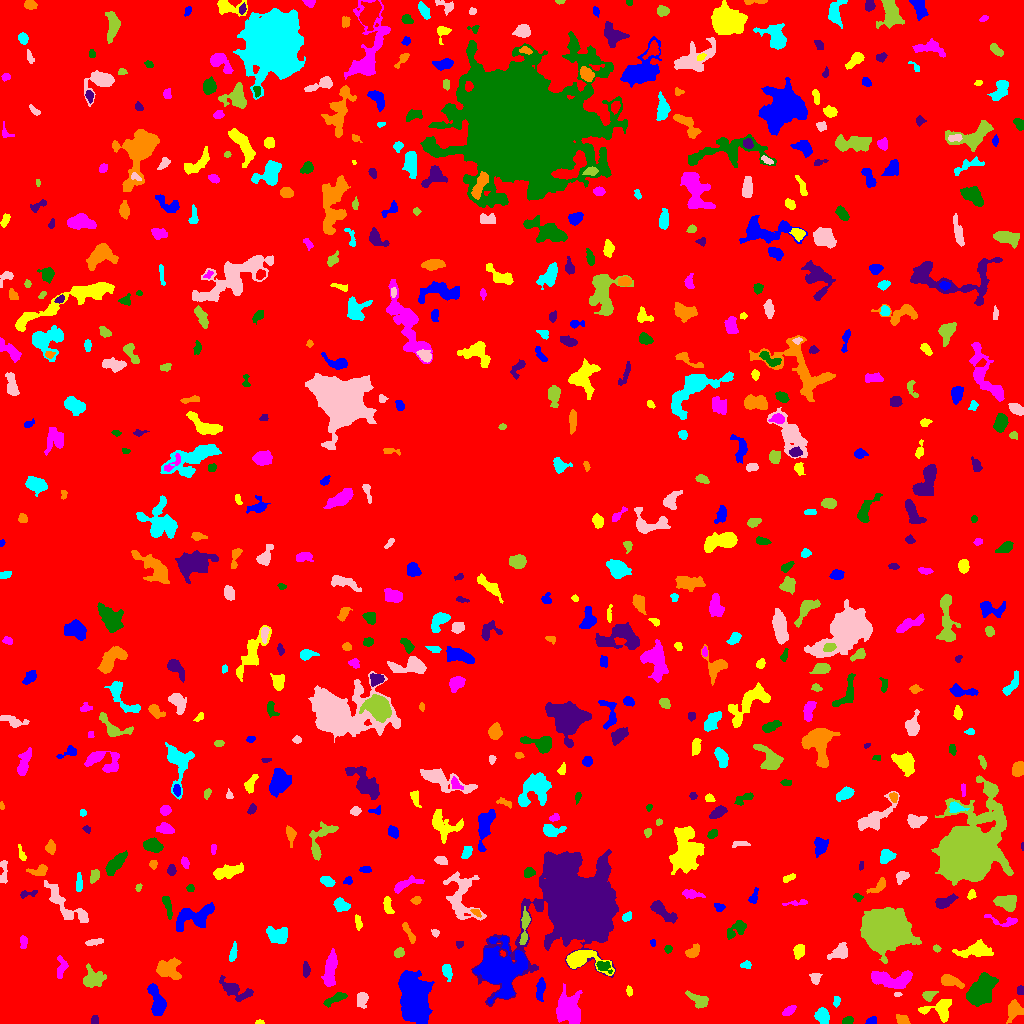

The file beside this chart, header and first rows:
ID, X, Y, A, B, theta, total_flux, mu_max, mu_median, mu_mean, R_fwhm, R_e, R10, R90, x_start, x_end, y_start, y_end, area, greylevel
0, 507.9, 517, 296.5, 295.2, 0.8414, 2008160, 15.0, 2.0, 2.359, 54.48, 242.7, 92.29, 389.7, 0, 1023, 0, 1023, 851450, 2.359
1, 871.3, 2.004, 2.521, 1.654, 0.3175, 227.0, 9.0, 3.0, 3.027, 2.394, 2.326, 0.7979, 3.909, 865, 876, 0, 7, 75, 9.027
2, 259.5, 1.579, 2.102, 1.01, 0.02203, 95.0, 5.0, 3.0, 2.5, 2.523, 1.871, 0.5642, 2.877, 255, 264, 0, 4, 38, 8.5
3, 568.1, 14.82, 7.578, 6.279, -1.531, 3189, 12.0, 4.0, 4.795, 8.777, 7.899, 3.038, 12.49, 556, 582, 0, 40, 665, 9.795
4, 847.9, 2.547, 2.651, 1.757, 0.1573, 254.0, 6.0, 3.0, 3.136, 3.989, 2.764, 1.128, 4.222, 842, 853, 0, 7, 81, 9.136
5, 94.57, 3.371, 2.313, 1.871, 1.355, 167.0, 4.0, 3.0, 2.53, 4.068, 2.706, 1.128, 3.989, 91, 98, 0, 8, 66, 7.53
6, 902.3, 3.953, 3.555, 2.24, -0.392, 361.0, 6.0, 3.0, 3.139, 5.046, 3.613, 1.493, 5.352, 896, 910, 0, 9, 115, 8.139
7, 822.6, 7.133, 3.685, 2.896, -1.204, 709.0, 9.0, 3.0, 3.599, 4.618, 4.222, 1.596, 6.555, 814, 829, 0, 16, 197, 9.599
8, 361.6, 25.23, 3, 2.462, 1.39, 654.0, 13.0, 3.0, 4.113, 3.7, 3.241, 1.262, 5.262, 357, 368, 15, 31, 159, 10.11
9, 698.6, 23.34, 5.577, 2.807, -0.4994, 933.0, 9.0, 4.0, 4.3, 5.352, 4.583, 1.784, 7.203, 685, 708, 15, 33, 217, 10.3
10, 625.6, 18.04, 12.01, 5.524, -0.203, 1304, 9.0, 2.0, 2.447, 4.787, 6.232, 2.257, 10.3, 598, 653, 7, 41, 533, 8.447
11, 156.2, 23.82, 8.977, 3.145, -1.284, 1725, 14.0, 4.0, 4.713, 4.918, 5.944, 2.185, 9.339, 147, 166, 8, 40, 366, 9.713
12, 939.9, 14.4, 7.64, 4.798, 0.1306, 1019, 8.0, 3.0, 2.903, 6.308, 5.262, 2.034, 8.463, 918, 951, 1, 24, 351, 8.903
13, 788.4, 12.39, 3.412, 1.803, 0.5869, 318.0, 6.0, 3.0, 2.891, 4.334, 3.192, 1.262, 4.983, 782, 796, 8, 18, 110, 9.891
14, 336.4, 25.29, 6.172, 2.041, 0.4731, 422.0, 6.0, 2.0, 2.411, 4.787, 4.029, 1.596, 6.383, 323, 347, 16, 31, 175, 8.411
15, 234.4, 33.54, 8.322, 3.358, -0.4384, 1232, 12.0, 3.0, 3.53, 4.406, 5.078, 1.784, 9.045, 219, 253, 22, 48, 349, 8.53
16, 1014, 13.49, 4.039, 3.411, 1.112, 1016, 12.0, 4.0, 4.198, 4.918, 4.442, 1.693, 7.069, 1006, 1023, 0, 24, 242, 10.2
17, 836.2, 21.44, 2.533, 1.419, 1.486, 115.0, 4.0, 1.0, 1.667, 3.29, 2.326, 0.7979, 3.868, 833, 840, 16, 27, 69, 7.667
18, 897.4, 29.1, 1.787, 1.111, 0.04112, 89.0, 6.0, 2.0, 2.472, 2.185, 1.693, 0.5642, 2.877, 894, 902, 27, 31, 36, 9.472
19, 928.4, 28.36, 3.11, 2.298, 0.4071, 416.0, 8.0, 3.0, 3.556, 4.107, 3.192, 1.262, 5.202, 922, 938, 22, 32, 117, 10.56
20, 786, 47.39, 13.78, 4.11, -0.9226, 1477, 7.0, 3.0, 3.334, 7.838, 6.699, 2.646, 10.34, 768, 800, 25, 67, 443, 8.334
21, 540.3, 34.41, 5.924, 2.039, 1.464, 442.0, 5.0, 2.0, 2.585, 5.171, 4.406, 1.596, 6.628, 536, 545, 22, 46, 171, 7.585
22, 629, 32.6, 2.112, 1.3, -1.389, 123.0, 6.0, 2.0, 2.085, 2.764, 2.111, 0.7979, 3.29, 626, 632, 27, 38, 59, 12.08
23, 892.2, 44.14, 11.52, 3.94, -0.04652, 1703, 9.0, 3.0, 3.275, 6.887, 6.864, 2.706, 10.56, 871, 912, 35, 53, 520, 9.275
24, 981.3, 32.4, 8.728, 5.138, 0.96, 4429, 14.0, 7.0, 6.494, 10.6, 8.273, 3.241, 12.65, 966, 998, 17, 51, 682, 11.49
25, 1021, 33.66, 2.079, 1.674, -1.371, 205.0, 7.0, 3.0, 3.254, 2.932, 2.326, 0.7979, 3.656, 1017, 1023, 29, 38, 63, 10.25
26, 950.1, 42.83, 5.548, 2.358, -0.334, 851.0, 10.0, 4.0, 3.922, 4.787, 4.297, 1.596, 6.956, 941, 964, 35, 49, 217, 9.922
27, 447.4, 52.05, 3.856, 2.028, -1.356, 414.0, 7.0, 3.0, 3.022, 4.184, 3.523, 1.382, 5.557, 442, 452, 42, 59, 137, 9.022
28, 815.4, 45.56, 2.713, 2.463, -1.532, 223.0, 4.0, 2.0, 2.084, 4.72, 3.192, 1.262, 5.015, 809, 822, 39, 50, 107, 9.084
29, 92.17, 44.65, 5.209, 4.578, 0.2258, 1146, 8.0, 3.0, 3.473, 6.18, 5.262, 2.111, 8.938, 83, 106, 36, 60, 330, 8.473
30, 24.29, 44.34, 3.179, 1.913, 0.0285, 222.0, 5.0, 2.0, 1.93, 3.523, 3.038, 1.128, 4.918, 15, 30, 39, 51, 115, 7.93
31, 415, 25.12, 12.78, 7.152, -1.392, 10142, 18.0, 7.0, 7.234, 12.8, 11.55, 4.478, 17.95, 398, 434, 0, 53, 1402, 12.23
32, 581, 64.34, 10.06, 4.793, -0.1453, 1743, 9.0, 3.0, 3.646, 7.464, 6.05, 2.459, 9.837, 566, 614, 48, 73, 478, 11.65
33, 61.25, 55.99, 5.767, 2.446, 1.431, 204.0, 3.0, 1.0, 1.236, 4.26, 3.827, 1.382, 6.103, 57, 68, 45, 68, 165, 7.236
34, 603.7, 57.12, 3.985, 2.517, -0.4034, 551.0, 7.0, 4.0, 4.051, 5.015, 3.868, 1.493, 5.89, 596, 612, 50, 62, 136, 13.05
35, 305.9, 54.0, 3.52, 1.522, -1.508, 216.0, 5.0, 2.0, 2.118, 3.785, 2.985, 1.262, 4.514, 303, 310, 46, 62, 102, 8.118
36, 168.6, 54.58, 5.968, 4.921, -0.1246, 2060, 11.0, 5.0, 5.323, 7.695, 6.257, 2.523, 9.508, 156, 181, 44, 66, 387, 10.32
37, 746, 58.61, 2.643, 1.655, 0.1446, 149.0, 4.0, 2.0, 1.987, 3.909, 2.585, 0.9772, 4.068, 740, 751, 55, 63, 75, 7.987
38, 840.4, 71.07, 5.008, 3.095, 0.5169, 661.0, 8.0, 3.0, 2.886, 5.14, 4.406, 1.784, 6.979, 827, 847, 64, 81, 229, 8.886
39, 398.9, 70.86, 2.55, 2.109, 0.7046, 378.0, 9.0, 4.0, 4.065, 3.523, 2.985, 1.128, 4.687, 394, 404, 66, 76, 93, 9.065
40, 1013, 63.46, 5.407, 3.853, 0.4681, 516.0, 6.0, 2.0, 2.215, 5.232, 4.514, 1.693, 7.159, 1005, 1023, 47, 74, 233, 8.215
41, 499.1, 53.58, 11.83, 10.56, -1.198, 11122, 20.0, 6.0, 6.692, 11.79, 11.77, 4.442, 19.14, 473, 527, 20, 87, 1662, 13.69
42, 799, 72.63, 3.297, 2.34, 1.327, 540.0, 9.0, 4.0, 3.75, 4.146, 3.568, 1.382, 5.585, 793, 804, 64, 79, 144, 9.75
43, 330.2, 52.76, 9.276, 2.717, 1.432, 1595, 9.0, 4.0, 4.253, 7.399, 6.103, 2.459, 9.441, 321, 337, 37, 75, 375, 9.253
44, 667.9, 74.36, 1.908, 1.792, -1.531, 129.0, 4.0, 2.0, 2.186, 3.656, 2.394, 0.9772, 3.656, 664, 672, 70, 78, 59, 9.186
45, 459.5, 79.33, 2.054, 1.689, 0.1129, 83.0, 3.0, 2.0, 1.566, 3.038, 2.394, 0.7979, 3.613, 456, 463, 75, 82, 53, 7.566
46, 692, 70.87, 3.335, 2.308, 0.64, 296.0, 5.0, 1.0, 2.014, 4.184, 3.241, 1.262, 5.412, 685, 699, 66, 80, 147, 8.014
47, 232.7, 69.3, 4.448, 1.66, 1.309, 289.0, 7.0, 2.0, 2.47, 2.932, 3.192, 1.128, 5.262, 229, 237, 62, 82, 117, 8.47
48, 94.14, 81.5, 4.853, 1.544, 0.1801, 246.0, 4.0, 2.0, 2.321, 5.293, 3.385, 1.382, 5.171, 85, 103, 78, 85, 106, 7.321
49, 936.6, 74.92, 1.949, 1.543, -0.5476, 110.0, 4.0, 2.0, 2.157, 3.338, 2.185, 0.7979, 3.385, 933, 941, 71, 79, 51, 9.157
50, 218.3, 81.24, 1.759, 1.574, -1.023, 132.0, 5.0, 3.0, 2.87, 2.985, 2.185, 0.7979, 3.241, 215, 222, 78, 84, 46, 8.87
51, 652.7, 80.88, 1.479, 1.267, -0.6846, 75.0, 5.0, 2.0, 1.875, 2.034, 1.693, 0.5642, 2.706, 650, 655, 77, 84, 40, 8.875
52, 975.7, 73.33, 8.576, 3.53, 0.1149, 2547, 16.0, 5.0, 6.531, 5.809, 6.077, 2.326, 10.03, 952, 993, 66, 84, 390, 9.531
53, 23.54, 81.21, 3.308, 1.581, -1.544, 117.0, 4.0, 1.0, 1.272, 3.432, 2.877, 0.9772, 4.442, 20, 27, 75, 88, 92, 7.272
54, 736.8, 94.77, 5.974, 3.045, 0.6935, 698.0, 8.0, 3.0, 3.102, 4.687, 4.652, 1.693, 7.485, 727, 746, 84, 103, 225, 8.102
55, 576.2, 118.1, 18.08, 16.13, 0.9266, 161185, 161.0, 10.0, 23.65, 13.12, 16.21, 5.89, 33.24, 471, 618, 17, 174, 6814, 27.65
56, 409.4, 89.88, 6.343, 1.562, -1.075, 302.0, 6.0, 2.0, 2.254, 4.029, 3.568, 1.262, 5.528, 402, 415, 80, 101, 134, 8.254
57, 278.9, 87.6, 4.607, 3.573, -0.01559, 1167, 11.0, 3.0, 3.839, 4.951, 4.754, 1.871, 7.919, 266, 287, 80, 97, 304, 9.839
58, 435, 90.53, 1.93, 1.76, -0.6594, 120.0, 4.0, 2.0, 2.143, 3.478, 2.326, 0.7979, 3.613, 431, 439, 86, 94, 56, 8.143
59, 524.8, 96.52, 9.697, 1.825, 1.471, 731.0, 8.0, 3.0, 3.338, 5.557, 4.652, 1.784, 7.225, 519, 530, 79, 117, 219, 11.34
... 602 more rows
